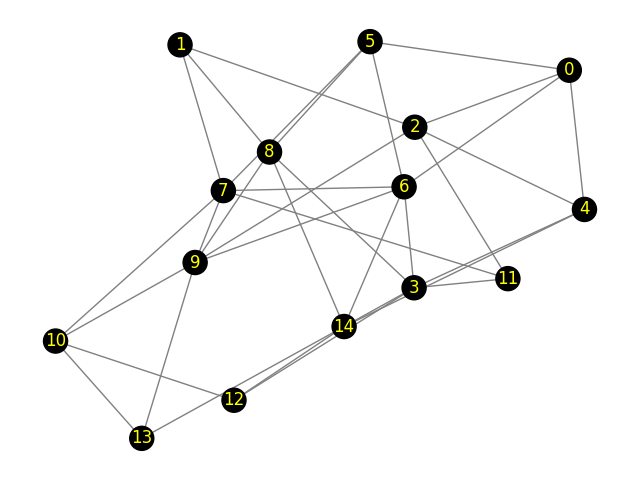

Values plotted in this chart, from the file beside it:
Peer 1, Peer 2, Propagation-Delay, Link-Speed
0, 4, 7.28, 100
0, 5, 5.93, 100
0, 6, 1.49, 100
0, 2, 2.78, 100
1, 7, 9.87, 100
1, 2, 7.58, 100
1, 8, 3.64, 100
2, 11, 7.10, 100
2, 9, 6.52, 100
2, 4, 8.21, 100
3, 4, 4.69, 100
3, 6, 2.12, 100
3, 12, 5.48, 100
3, 11, 9.28, 100
3, 8, 2.91, 100
3, 14, 7.03, 100
4, 14, 9.41, 100
5, 6, 9.57, 100
5, 8, 7.34, 100
5, 7, 9.67, 100
6, 7, 5.46, 100
6, 9, 6.96, 100
6, 14, 9.93, 100
7, 10, 1.54, 100
7, 9, 2.07, 100
7, 11, 5.72, 100
8, 14, 4.75, 100
8, 9, 1.28, 100
9, 10, 7.02, 100
9, 13, 4.83, 100
10, 13, 3.16, 100
10, 12, 4.53, 100
12, 14, 3.96, 100
13, 14, 6.25, 100
